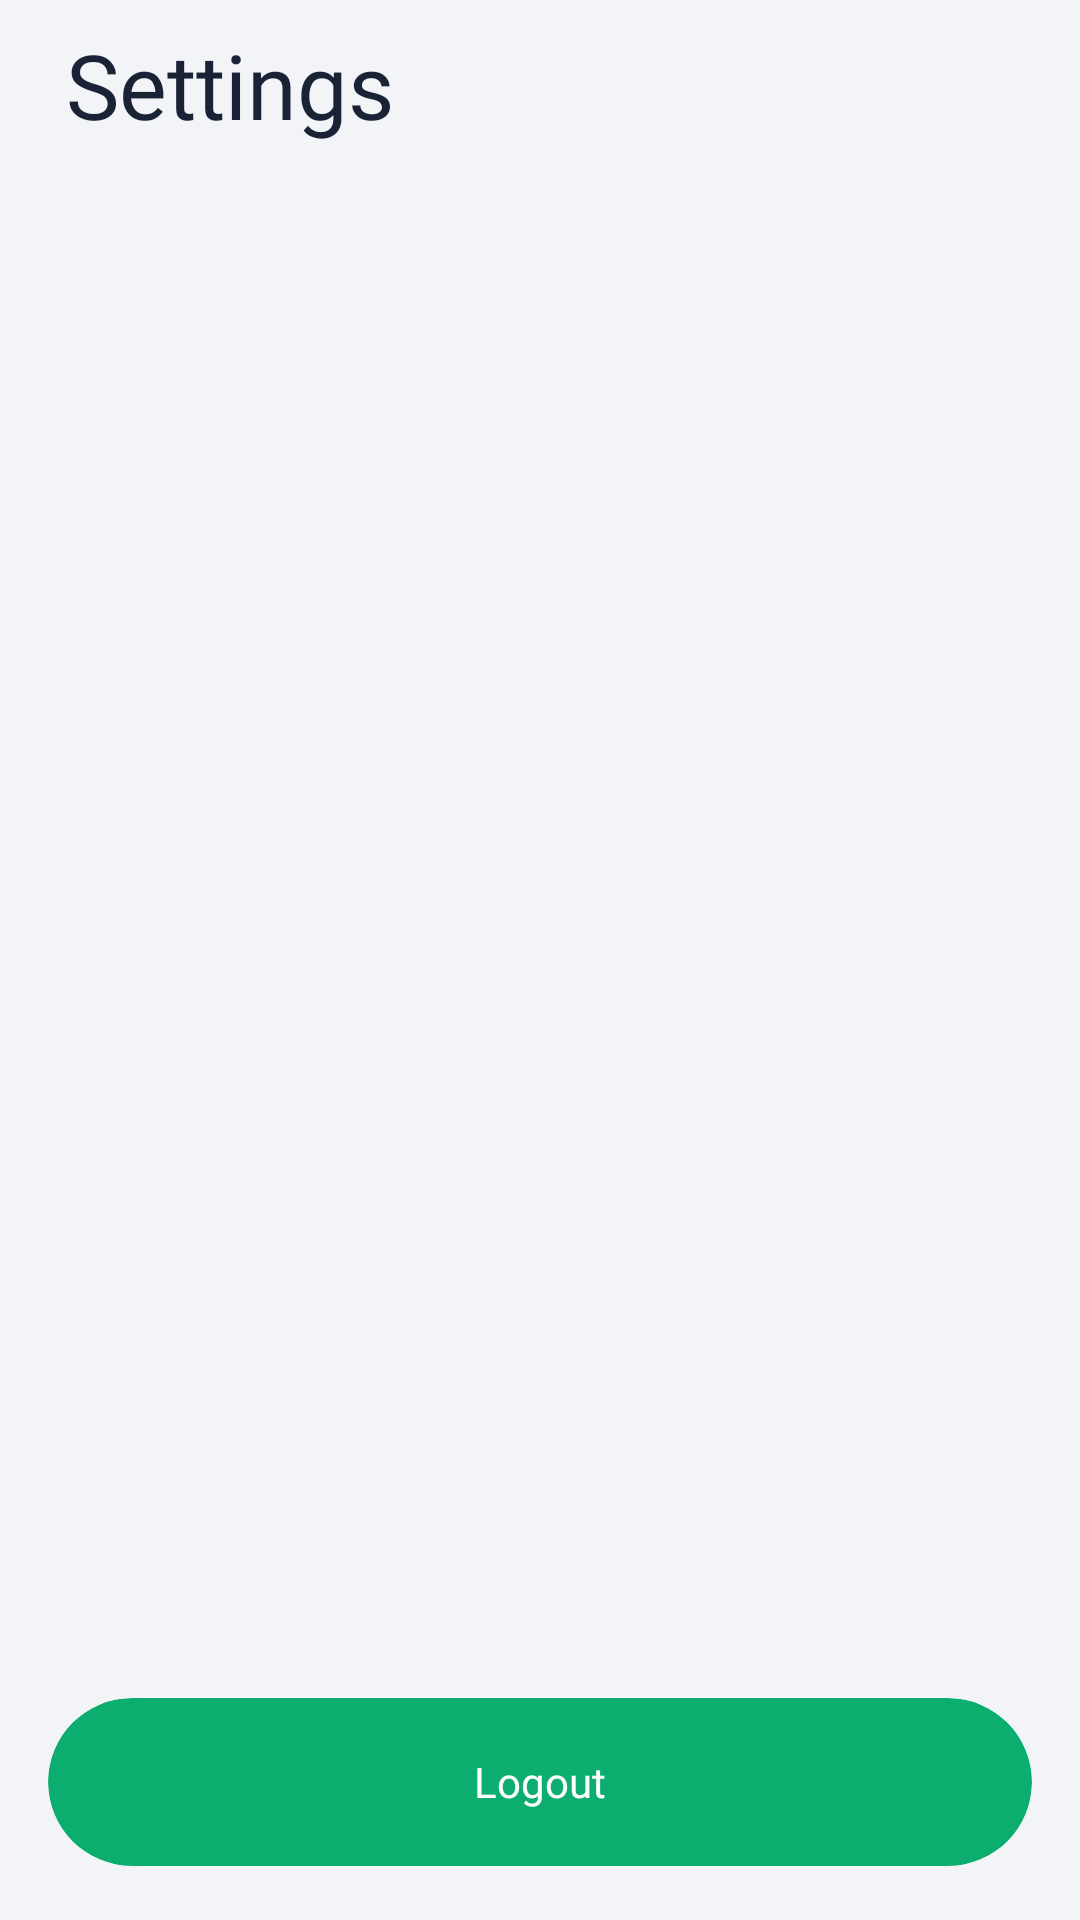

The Android layout XML behind this screen, and the referenced resources:
<!-- AndroidManifest.xml: application theme Theme.BudgetTracker -->
<!-- res/layout/activity_settings.xml -->
<?xml version="1.0" encoding="utf-8"?>
<RelativeLayout xmlns:android="http://schemas.android.com/apk/res/android"
    xmlns:app="http://schemas.android.com/apk/res-auto"
    xmlns:tools="http://schemas.android.com/tools"
    android:id="@+id/main"
    android:layout_width="match_parent"
    android:layout_height="match_parent"
    android:background="#F2F4F8"
    tools:context=".SettingsActivity">

    <TextView
        android:id="@+id/header_txt"
        android:layout_width="wrap_content"
        android:layout_height="wrap_content"
        android:layout_marginStart="22dp"
        android:layout_marginTop="8dp"
        android:fontFamily="@font/montserrat_bold"
        android:text="Settings"
        android:textColor="#1A2235"
        android:textSize="30sp" />

    <androidx.cardview.widget.CardView
        android:id="@+id/logout"
        android:layout_width="match_parent"
        android:layout_height="56dp"
        android:layout_alignParentBottom="true"
        android:layout_marginHorizontal="16dp"
        android:layout_marginBottom="18dp"
        android:clickable="true"
        android:focusable="true"
        app:cardBackgroundColor="#0CAE70"
        app:cardCornerRadius="28dp"
        app:cardElevation="0dp">

        <TextView
            android:layout_width="match_parent"
            android:layout_height="match_parent"
            android:fontFamily="@font/montserrat_bold"
            android:gravity="center"
            android:text="Logout"
            android:textColor="#FFFFFF"
            android:textSize="14sp" />

    </androidx.cardview.widget.CardView>

</RelativeLayout>
<!-- resources referenced by this layout -->
<resources>
  <style name="Theme.BudgetTracker" parent="Base.Theme.BudgetTracker" />
  <style name="Base.Theme.BudgetTracker" parent="Theme.Material3.DayNight.NoActionBar">
          
          
      </style>
</resources>
